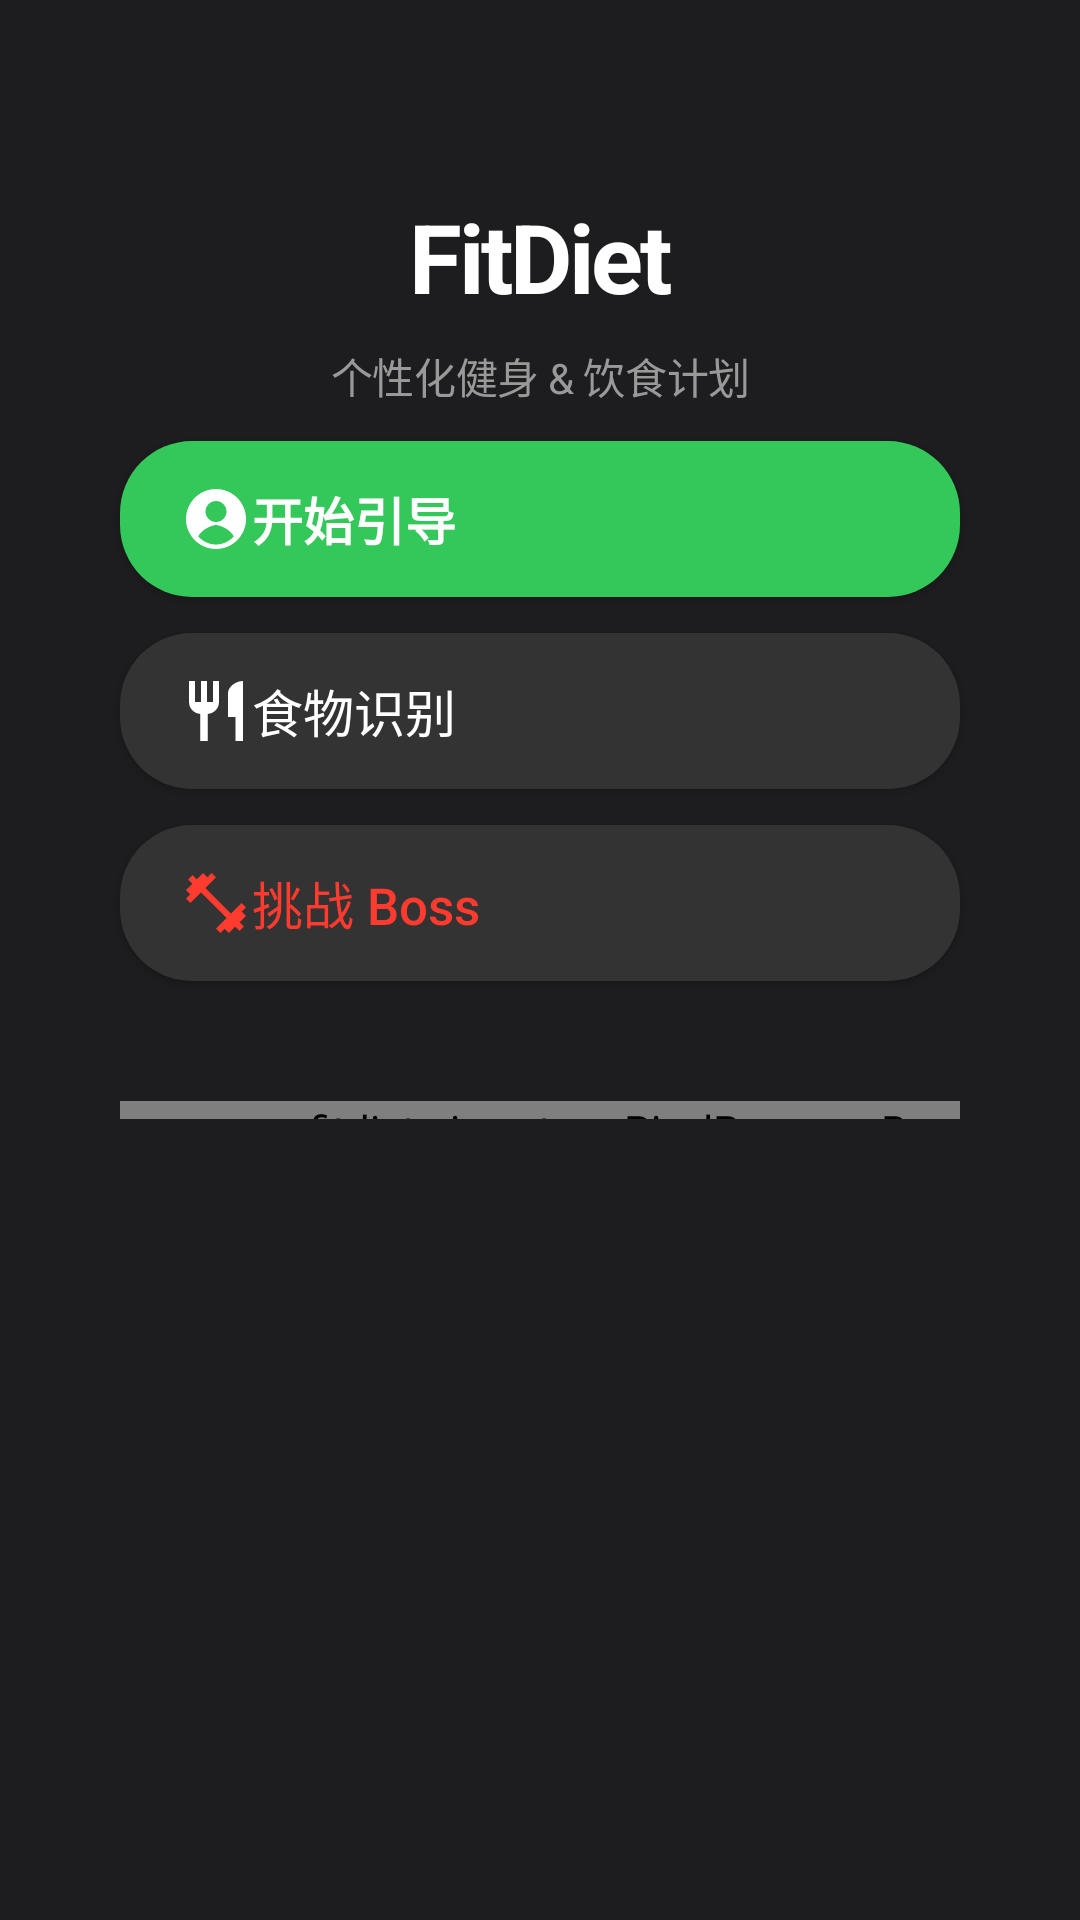

Android layout source for this screen:
<!-- AndroidManifest.xml: application theme Theme.FitDiet -->
<!-- res/layout/activity_main.xml -->
<?xml version="1.0" encoding="utf-8"?>
<androidx.constraintlayout.widget.ConstraintLayout
    xmlns:android="http://schemas.android.com/apk/res/android"
    xmlns:app="http://schemas.android.com/apk/res-auto"
    android:layout_width="match_parent"
    android:layout_height="match_parent"
    android:background="@color/apple_bg">

    <TextView
        android:id="@+id/tvTitle"
        android:layout_width="wrap_content"
        android:layout_height="wrap_content"
        android:text="FitDiet"
        android:textColor="@color/apple_text_primary"
        android:textSize="32sp"
        android:textStyle="bold"
        android:letterSpacing="-0.03"
        app:layout_constraintTop_toTopOf="parent"
        app:layout_constraintStart_toStartOf="parent"
        app:layout_constraintEnd_toEndOf="parent"
        android:layout_marginTop="64dp" />

    <TextView
        android:layout_width="wrap_content"
        android:layout_height="wrap_content"
        android:text="个性化健身 &amp; 饮食计划"
        android:textColor="@color/apple_text_tertiary"
        android:textSize="14sp"
        android:letterSpacing="-0.01"
        app:layout_constraintTop_toBottomOf="@id/tvTitle"
        app:layout_constraintStart_toStartOf="parent"
        app:layout_constraintEnd_toEndOf="parent"
        android:layout_marginTop="8dp" />

    <Button
        android:id="@+id/btnOnboarding"
        android:layout_width="0dp"
        android:layout_height="52dp"
        android:text="开始引导"
        android:textColor="@color/apple_text_primary"
        android:textSize="17sp"
        android:textAllCaps="false"
        android:textStyle="bold"
        android:background="@drawable/bg_apple_button"
        android:drawableStart="@drawable/ic_account_circle"
        android:drawableTint="@color/apple_text_primary"
        android:paddingStart="20dp"
        android:paddingEnd="20dp"
        android:gravity="start|center_vertical"
        app:layout_constraintTop_toBottomOf="@id/tvTitle"
        app:layout_constraintStart_toStartOf="parent"
        app:layout_constraintEnd_toEndOf="parent"
        android:layout_marginHorizontal="40dp"
        android:layout_marginTop="40dp" />

    <Button
        android:id="@+id/btnFoodRecognition"
        android:layout_width="0dp"
        android:layout_height="52dp"
        android:text="食物识别"
        android:textColor="@color/apple_text_primary"
        android:textSize="17sp"
        android:textAllCaps="false"
        android:background="@drawable/bg_apple_button_secondary"
        android:drawableStart="@drawable/ic_restaurant"
        android:drawableTint="@color/apple_text_primary"
        android:paddingStart="20dp"
        android:paddingEnd="20dp"
        android:gravity="start|center_vertical"
        app:layout_constraintTop_toBottomOf="@id/btnOnboarding"
        app:layout_constraintStart_toStartOf="parent"
        app:layout_constraintEnd_toEndOf="parent"
        android:layout_marginHorizontal="40dp"
        android:layout_marginTop="12dp" />

    <Button
        android:id="@+id/btnBattle"
        android:layout_width="0dp"
        android:layout_height="52dp"
        android:text="挑战 Boss"
        android:textColor="@color/apple_danger"
        android:textSize="17sp"
        android:textAllCaps="false"
        android:background="@drawable/bg_apple_button_secondary"
        android:drawableStart="@drawable/ic_fitness_center"
        android:drawableTint="@color/apple_danger"
        android:paddingStart="20dp"
        android:paddingEnd="20dp"
        android:gravity="start|center_vertical"
        app:layout_constraintTop_toBottomOf="@id/btnFoodRecognition"
        app:layout_constraintStart_toStartOf="parent"
        app:layout_constraintEnd_toEndOf="parent"
        android:layout_marginHorizontal="40dp"
        android:layout_marginTop="12dp" />

    <com.esn.fitdiet.ui.custom.PixelProgressBar
        android:id="@+id/expBar"
        android:layout_width="0dp"
        android:layout_height="6dp"
        app:fillColor="@color/apple_accent"
        app:layout_constraintTop_toBottomOf="@id/btnBattle"
        app:layout_constraintStart_toStartOf="parent"
        app:layout_constraintEnd_toEndOf="parent"
        android:layout_marginHorizontal="40dp"
        android:layout_marginTop="40dp" />

</androidx.constraintlayout.widget.ConstraintLayout>
<!-- resources referenced by this layout -->
<resources>
  <color name="apple_accent">#34C759</color>
  <color name="apple_bg">#1d1d1f</color>
  <color name="apple_danger">#FF3B30</color>
  <color name="apple_text_primary">#ffffff</color>
  <color name="apple_text_tertiary">#999999</color>
  <!-- drawable bg_apple_button (drawable) -->
  <?xml version="1.0" encoding="utf-8"?>
  <shape xmlns:android="http://schemas.android.com/apk/res/android">
      <solid android:color="@color/apple_accent" />
      <corners android:radius="24dp" />
  </shape>
  <!-- drawable bg_apple_button_secondary (drawable) -->
  <?xml version="1.0" encoding="utf-8"?>
  <shape xmlns:android="http://schemas.android.com/apk/res/android">
      <solid android:color="@color/apple_surface_alt" />
      <corners android:radius="24dp" />
  </shape>
  <!-- drawable ic_account_circle (drawable) -->
  <?xml version="1.0" encoding="utf-8"?>
  <vector xmlns:android="http://schemas.android.com/apk/res/android"
      android:width="24dp"
      android:height="24dp"
      android:viewportWidth="24"
      android:viewportHeight="24"
      android:tint="?attr/colorControlNormal">
      <path
          android:fillColor="@android:color/white"
          android:pathData="M12,2C6.48,2 2,6.48 2,12s4.48,10 10,10 10,-4.48 10,-10S17.52,2 12,2zM12,6c1.93,0 3.5,1.57 3.5,3.5S13.93,13 12,13s-3.5,-1.57 -3.5,-3.5S10.07,6 12,6zM12,20.5c-2.37,0 -4.5,-1.06 -5.93,-2.74C7.4,15.15 11.1,14 12,14s4.6,1.15 5.93,3.76C16.5,19.44 14.37,20.5 12,20.5z"/>
  </vector>
  <!-- drawable ic_fitness_center (drawable) -->
  <?xml version="1.0" encoding="utf-8"?>
  <vector xmlns:android="http://schemas.android.com/apk/res/android"
      android:width="24dp"
      android:height="24dp"
      android:viewportWidth="24"
      android:viewportHeight="24"
      android:tint="?attr/colorControlNormal">
      <path
          android:fillColor="@android:color/white"
          android:pathData="M20.57,14.86L22,13.43 20.57,12 17,15.57 8.43,7 12,3.43 10.57,2 9.14,3.43 7.71,2 5.57,4.14 4.14,2.71 2.71,4.14 4.14,5.57 2,7.71 3.43,9.14 2,10.57 3.43,12 7,8.43 15.57,17 12,20.57 13.43,22 14.86,20.57 16.29,22 18.43,19.86 19.86,21.29 21.29,19.86 19.86,18.43 22,16.29z"/>
  </vector>
  <!-- drawable ic_restaurant (drawable) -->
  <?xml version="1.0" encoding="utf-8"?>
  <vector xmlns:android="http://schemas.android.com/apk/res/android"
      android:width="24dp"
      android:height="24dp"
      android:viewportWidth="24"
      android:viewportHeight="24"
      android:tint="?attr/colorControlNormal">
      <path
          android:fillColor="@android:color/white"
          android:pathData="M11,9H9V2H7v7H5V2H3v7c0,2.12 1.66,3.84 3.75,3.97V22h2.5v-9.03C11.34,12.84 13,11.12 13,9V2h-2V9z M16,6v8h2.5v8H21V2C18.24,2 16,4.24 16,6z"/>
  </vector>
  <style name="Theme.FitDiet" parent="Theme.Material3.Dark.NoActionBar">
          <item name="colorPrimary">@color/pixel_orange</item>
          <item name="colorPrimaryDark">@color/pixel_outline</item>
          <item name="colorAccent">@color/pixel_green</item>
          <item name="android:windowBackground">@color/pixel_outline</item>
          <item name="android:textColorPrimary">@color/pixel_bone</item>
      </style>
  <color name="apple_surface_alt">#333333</color>
  <color name="pixel_orange">#FF6B35</color>
  <color name="pixel_outline">#1A1C2C</color>
  <color name="pixel_green">#4EC96B</color>
  <color name="pixel_bone">#F4F1DE</color>
</resources>
